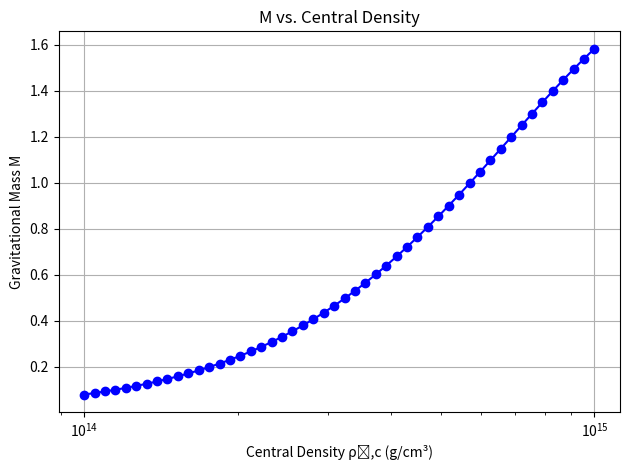
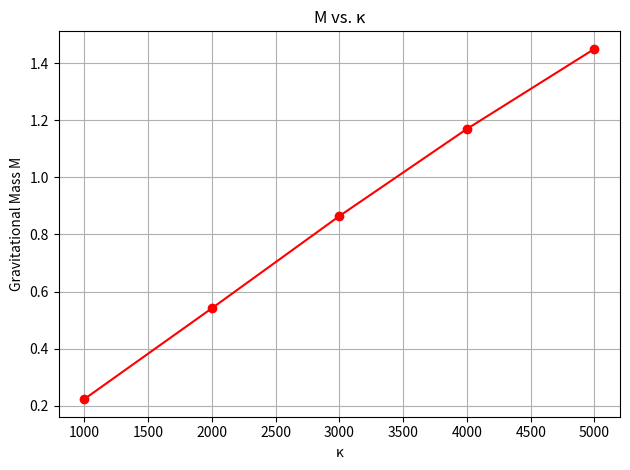
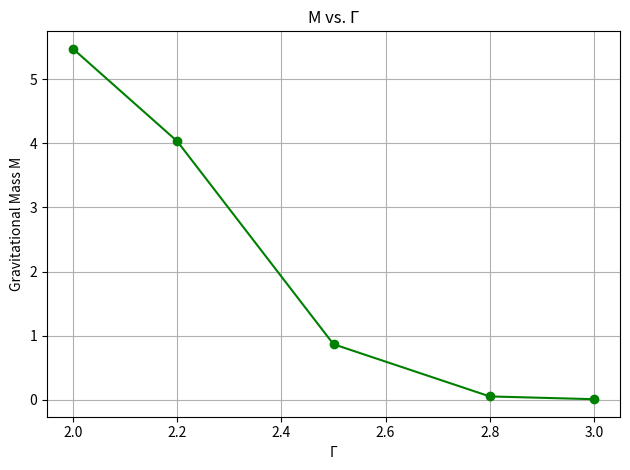

These charts were generated, in order, by the following Python code:
import numpy as np
import matplotlib.pyplot as plt

# RK4 
def rk4_step(f, r, y, h, args):
    k1 = f(r, y, *args)
    k2 = f(r + 0.5*h, y + 0.5*h*k1, *args)
    k3 = f(r + 0.5*h, y + 0.5*h*k2, *args)
    k4 = f(r + h, y + h*k3, *args)
    return y + (h/6)*(k1 + 2*k2 + 2*k3 + k4)

# derivatives: dP/dr and dm/dr, P = κ ρ₀^Γ, ρ = ρ₀ + P/(Γ-1) with ρ₀ = (P/κ)^(1/Γ)
def tov_derivs(r, y, kappa, Gamma):
    P, m = y
    if P <= 0:
        return np.array([0, 0])
    
    rho0 = (P/kappa)**(1.0/Gamma)
    rho = rho0 + P/(Gamma - 1.0)
    dP_dr = -((rho + P) * (m + 4*np.pi*r**3*P)) / (r*(r - 2*m))
    dm_dr = 4*np.pi*r**2 * rho
    return np.array([dP_dr, dm_dr])

# Integrate to P=0
def integrate_tov(rho0_c, kappa, Gamma, h=1e-3, r_max=20):
    # Central pressure from the polytropic EoS
    P_c = kappa * rho0_c**Gamma
    rho_c = rho0_c + P_c/(Gamma - 1.0)
    r0 = 1e-3  
    m0 = (4*np.pi/3)*rho_c*r0**3

    # series expansion: P(r) ≃ P_c + P₂ r², P₂ = -½ (ρ_c+P_c)[(4π/3)ρ_c + 4πP_c]
    P2 = -0.5*(rho_c + P_c)*((4*np.pi/3)*rho_c + 4*np.pi*P_c)
    P0 = P_c + P2 * r0**2
    r = r0
    y = np.array([P0, m0])
    r_arr = [r]
    y_arr = [y.copy()]
    while y[0] > 0 and r < r_max:
        y = rk4_step(tov_derivs, r, y, h, args=(kappa, Gamma))
        r += h
        r_arr.append(r)
        y_arr.append(y.copy())
    # Linear interpolation between last two points to estimate r where P vanishes
    if len(r_arr) >= 2 and y_arr[-2][0] > 0 and y_arr[-1][0] <= 0:
        P_prev, m_prev = y_arr[-2]
        P_curr, m_curr = y_arr[-1]
        r_prev = r_arr[-2]
        r_curr = r_arr[-1]
        r_surf = r_prev + (r_curr - r_prev)*(-P_prev)/(P_curr - P_prev)
        m_surf = m_prev + (m_curr - m_prev)*(-P_prev)/(P_curr - P_prev)
    else:
        r_surf = r_arr[-1]
        m_surf = y_arr[-1][1]
    return r_surf, m_surf

# Wrapper and coversion geometric density unit ≃ 6.18e17 g/cm³
def make_star(rho0_c_cgs, kappa, Gamma):
    rho0_c = rho0_c_cgs / 6.18e17
    R, M = integrate_tov(rho0_c, kappa, Gamma)
    print(f"ρ₀,c = {rho0_c_cgs:.3e} g/cm³ -> R = {R:.4f}, M = {M:.4f}")
    return R, M

# ------------------------------------------------------------------------------------------------
# n                                 Basic star test                                         
# ------------------------------------------------------------------------------------------------


rho0_c_cgs = 5e14        
kappa = 3000              
Gamma = 2.5
R, M = make_star(rho0_c_cgs, kappa, Gamma)
# Expected: R ≃ 8.27, M ≃ 0.8657

# ----- Vary central density and plot M(ρ₀,c) -----
rho0_cgs_vals = np.logspace(14, 15, 50)
M_vals = []
for rho in rho0_cgs_vals:
    _, M_val = integrate_tov(rho/6.18e17, kappa, Gamma)
    M_vals.append(M_val)
plt.figure()
plt.semilogx(rho0_cgs_vals, M_vals, 'bo-')
plt.xlabel("Central Density ρ₀,c (g/cm³)")
plt.ylabel("Gravitational Mass M")
plt.title("M vs. Central Density")
plt.grid(True)
plt.tight_layout()
plt.show()
print("Maximum mass =", np.max(M_vals))

# -----  Vary κ and plot M(κ) -----
kappa_vals = [1000, 2000, 3000, 4000, 5000]
M_kappa = []
for k in kappa_vals:
    _, M_val = make_star(rho0_c_cgs, k, Gamma)
    M_kappa.append(M_val)
plt.figure()
plt.plot(kappa_vals, M_kappa, 'ro-')
plt.xlabel("κ")
plt.ylabel("Gravitational Mass M")
plt.title("M vs. κ")
plt.grid(True)
plt.tight_layout()
plt.show()

# -----  Vary Γ and plot M(Γ) -----
Gamma_vals = [2.0, 2.2, 2.5, 2.8, 3.0]
M_Gamma = []
for Gam in Gamma_vals:
    _, M_val = make_star(rho0_c_cgs, kappa, Gam)
    M_Gamma.append(M_val)
plt.figure()
plt.plot(Gamma_vals, M_Gamma, 'go-')
plt.xlabel("Γ")
plt.ylabel("Gravitational Mass M")
plt.title("M vs. Γ")
plt.grid(True)
plt.tight_layout()
plt.show()
